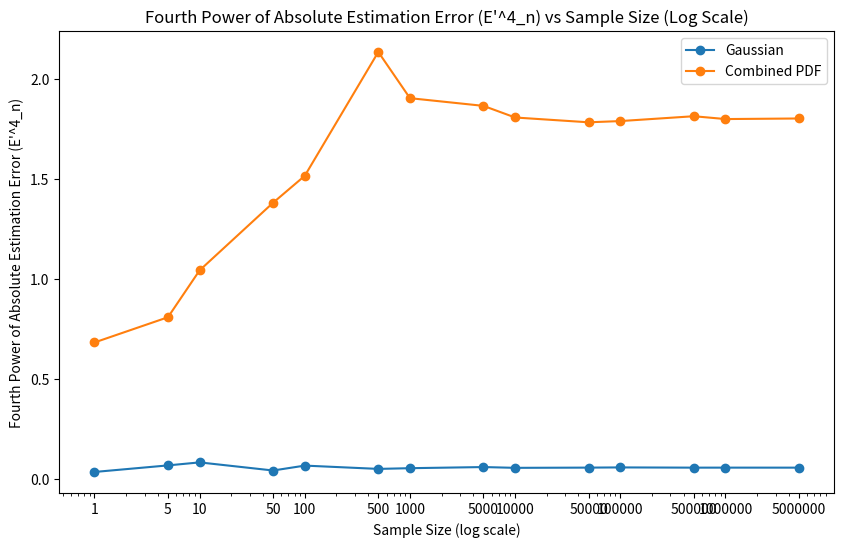

Python code for this plot:
import numpy as np
import matplotlib.pyplot as plt
from scipy.integrate import quad

# Construct the set S
S = []
for exponent in range(7):  # Exponents from 10^0 to 10^6
    S.append(1 * (10 ** exponent))
    S.append(5 * (10 ** exponent))
S = sorted(set(S))  # Remove duplicates and sort

# Function to generate Gaussian samples
def generate_samples(n, mean=0, variance=1):
    return np.random.normal(mean, np.sqrt(variance), n)

# PDF for the specific distribution of Wt
def fWt(w, lambda_val):
    if w >= 0:
        return lambda_val / 2 * np.exp(-lambda_val * w)
    else:
        return lambda_val / 2 * np.exp(lambda_val * w)

# Function to generate samples from the specific PDF using inverse transform sampling
def generate_specific_samples(n, lambda_val):
    u = np.random.uniform(0, 1, n)
    samples = np.where(u < 0.5, -np.log(2 * u) / lambda_val, np.log(2 * (1 - u)) / lambda_val)
    return samples

# Function to compute 'a' using numerical integration
def compute_a(lambda_val, sigma2w, fWt_func):
    w = np.sqrt(sigma2w)  # Standard deviation of Wt
    
    def integrand_numerator(x):
        return x * (x + w) * np.exp(-x**2 / 2) * fWt_func(x, lambda_val)

    def integrand_denominator(x):
        return (x + w)**2 * fWt_func(x, lambda_val)
    
    numerator_integral, _ = quad(integrand_numerator, -np.inf, np.inf)
    denominator_integral, _ = quad(integrand_denominator, -np.inf, np.inf)
    
    return numerator_integral / denominator_integral

# Function to compute E'^4_n for Gaussian distribution
def compute_E4n_gaussian(a, n, sigma2w):
    Xt = generate_samples(n, 0, 1)  # Generate samples for Xt
    Wt = generate_samples(n, 0, sigma2w)  # Generate samples for Wt with mean 0 and variance sigma2w
    Zt = Xt + Wt  # Compute Zt
    X_hat = a * Zt  # Estimated Xt
    E4n = np.mean(np.abs(X_hat - Xt) ** 4)  # Calculate fourth power of absolute estimation error and then take mean
    return E4n

# Function to compute E'^4_n for Wt with specific PDF
def compute_E4n_combined(a, n, lambda_val, sigma2w):
    Xt = generate_samples(n, 0, 1)  # Generate samples for Xt
    Wt = generate_specific_samples(n, lambda_val)  # Generate samples for Wt from specific distribution
    Zt = Xt + Wt  # Compute Zt
    X_hat = a * Zt  # Estimated Xt
    E4n = np.mean(np.abs(X_hat - Xt) ** 4)  # Calculate fourth power of absolute estimation error and then take mean
    return E4n

# Define noise variance
sigma2w = 0.16
lambda_val = 1  # Value of lambda for the probability density function

# Compute 'a' for Gaussian Wt
a_gaussian = 1 / (1 + sigma2w)

# Compute 'a' for specific PDF Wt
a_combined = compute_a(lambda_val, sigma2w, fWt)

# Compute E'^4_n for each sample size in S for Gaussian distribution
E4n_values_gaussian = [compute_E4n_gaussian(a_gaussian, n, sigma2w) for n in S]

# Compute E'^4_n for each sample size in S for combined probability density function
E4n_values_combined = [compute_E4n_combined(a_combined, n, lambda_val, sigma2w) for n in S]

# Create a figure
plt.figure(figsize=(10, 6))

# Plot E'^4_n for Gaussian distribution
plt.semilogx(S, E4n_values_gaussian, '-o', label='Gaussian')

# Plot E'^4_n for combined probability density function
plt.semilogx(S, E4n_values_combined, '-o', label='Combined PDF')

# Customize x-axis ticks to ensure accuracy
plt.xticks(S, labels=[str(val) for val in S])

# Plot settings
plt.xlabel('Sample Size (log scale)')
plt.ylabel('Fourth Power of Absolute Estimation Error (E\'^4_n)')
plt.title('Fourth Power of Absolute Estimation Error (E\'^4_n) vs Sample Size (Log Scale)')
plt.legend()
plt.show()

